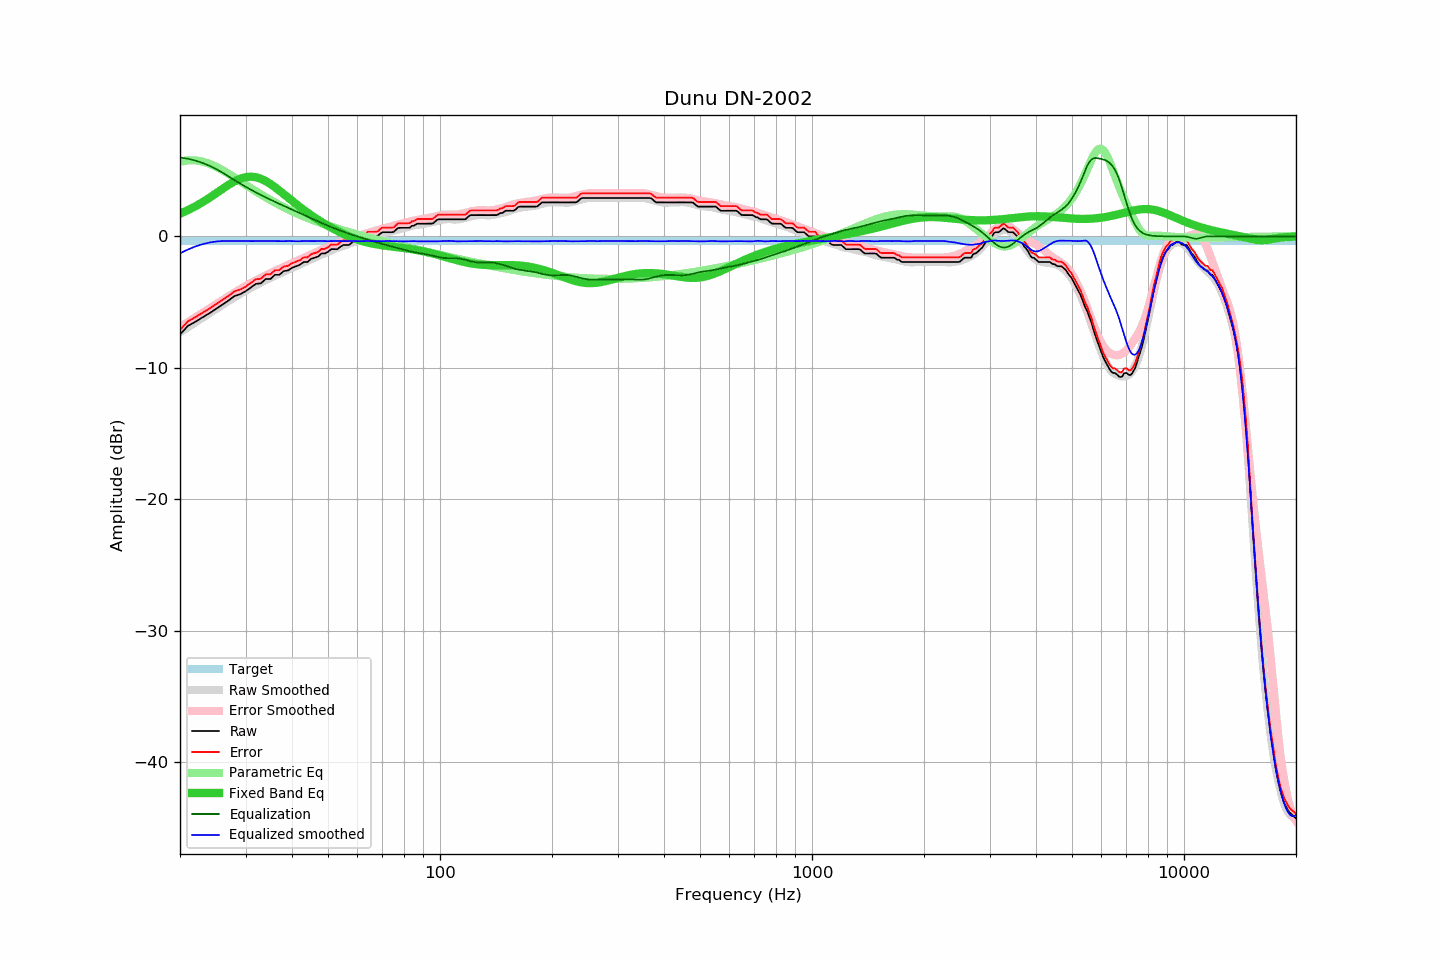

The file beside this chart, header and first rows:
frequency, raw, error, smoothed, error_smoothed, equalization, parametric_eq, equalized_raw, equalized_smoothed, target
20, -7.46, -7.11, -7.29, -6.91, 6.00, 1.73, -1.46, -1.29, -0.35
21, -6.81, -6.46, -6.91, -6.53, 5.91, 2.00, -0.90, -1.00, -0.35
22, -6.49, -6.14, -6.54, -6.16, 5.77, 2.29, -0.72, -0.77, -0.35
23, -6.16, -5.81, -6.18, -5.82, 5.59, 2.61, -0.57, -0.59, -0.35
24, -5.84, -5.49, -5.84, -5.48, 5.37, 2.94, -0.47, -0.47, -0.35
25, -5.51, -5.16, -5.52, -5.16, 5.13, 3.28, -0.38, -0.39, -0.35
26, -5.19, -4.84, -5.21, -4.85, 4.85, 3.61, -0.34, -0.35, -0.35
27, -4.88, -4.53, -4.91, -4.56, 4.56, 3.92, -0.32, -0.35, -0.35
28, -4.54, -4.19, -4.64, -4.29, 4.29, 4.18, -0.25, -0.35, -0.35
29, -4.40, -4.05, -4.37, -4.03, 4.03, 4.38, -0.37, -0.35, -0.35
30, -4.18, -3.83, -4.12, -3.78, 3.78, 4.51, -0.40, -0.35, -0.35
31, -3.89, -3.54, -3.91, -3.55, 3.55, 4.54, -0.34, -0.36, -0.35
32, -3.61, -3.26, -3.70, -3.35, 3.35, 4.50, -0.26, -0.35, -0.35
33, -3.57, -3.22, -3.51, -3.15, 3.15, 4.38, -0.42, -0.35, -0.35
34, -3.24, -2.89, -3.32, -2.97, 2.97, 4.21, -0.27, -0.35, -0.35
35, -3.24, -2.89, -3.15, -2.80, 2.80, 3.99, -0.44, -0.35, -0.35
36, -2.92, -2.57, -2.99, -2.63, 2.63, 3.74, -0.29, -0.36, -0.35
37, -2.92, -2.57, -2.83, -2.48, 2.48, 3.48, -0.44, -0.36, -0.35
38, -2.64, -2.29, -2.69, -2.33, 2.33, 3.22, -0.31, -0.36, -0.35
39, -2.59, -2.24, -2.54, -2.18, 2.18, 2.96, -0.41, -0.35, -0.35
40, -2.39, -2.04, -2.40, -2.04, 2.04, 2.71, -0.35, -0.36, -0.35
41, -2.27, -1.92, -2.27, -1.90, 1.90, 2.47, -0.37, -0.37, -0.35
42, -2.16, -1.81, -2.14, -1.77, 1.77, 2.24, -0.39, -0.37, -0.35
43, -1.95, -1.60, -1.99, -1.64, 1.64, 2.02, -0.31, -0.35, -0.35
44, -1.95, -1.60, -1.87, -1.51, 1.51, 1.82, -0.44, -0.36, -0.35
45, -1.71, -1.36, -1.74, -1.38, 1.38, 1.62, -0.33, -0.36, -0.35
46, -1.62, -1.27, -1.62, -1.26, 1.26, 1.44, -0.36, -0.36, -0.35
47, -1.54, -1.19, -1.49, -1.14, 1.14, 1.27, -0.40, -0.35, -0.35
48, -1.30, -0.95, -1.38, -1.03, 1.03, 1.10, -0.27, -0.36, -0.35
49, -1.30, -0.95, -1.27, -0.92, 0.92, 0.95, -0.38, -0.36, -0.35
50, -1.17, -0.82, -1.17, -0.81, 0.81, 0.80, -0.36, -0.36, -0.35
51, -0.97, -0.62, -1.06, -0.71, 0.71, 0.67, -0.26, -0.36, -0.35
52, -0.97, -0.62, -0.96, -0.61, 0.61, 0.54, -0.36, -0.35, -0.35
53, -0.97, -0.62, -0.87, -0.52, 0.52, 0.41, -0.45, -0.35, -0.35
54, -0.78, -0.43, -0.79, -0.43, 0.43, 0.30, -0.35, -0.36, -0.35
55, -0.65, -0.30, -0.71, -0.35, 0.35, 0.19, -0.30, -0.36, -0.35
56, -0.65, -0.30, -0.63, -0.27, 0.27, 0.09, -0.38, -0.36, -0.35
57, -0.65, -0.30, -0.55, -0.20, 0.20, -0.00, -0.45, -0.35, -0.35
58, -0.46, -0.11, -0.48, -0.13, 0.13, -0.09, -0.33, -0.35, -0.35
59, -0.32, 0.03, -0.41, -0.06, 0.06, -0.17, -0.26, -0.35, -0.35
60, -0.32, 0.03, -0.36, 0.01, -0.01, -0.24, -0.33, -0.36, -0.35
61, -0.32, 0.03, -0.29, 0.07, -0.07, -0.31, -0.39, -0.37, -0.35
62, -0.32, 0.03, -0.22, 0.14, -0.14, -0.37, -0.46, -0.36, -0.35
63, -0.18, 0.17, -0.15, 0.20, -0.20, -0.42, -0.38, -0.35, -0.35
64, 0.00, 0.35, -0.10, 0.26, -0.26, -0.47, -0.26, -0.36, -0.35
65, 0.00, 0.35, -0.03, 0.32, -0.32, -0.52, -0.32, -0.35, -0.35
66, 0.00, 0.35, 0.02, 0.37, -0.37, -0.56, -0.37, -0.35, -0.35
67, 0.00, 0.35, 0.07, 0.42, -0.42, -0.59, -0.42, -0.36, -0.35
68, 0.03, 0.38, 0.10, 0.47, -0.47, -0.62, -0.44, -0.37, -0.35
69, 0.20, 0.55, 0.15, 0.53, -0.53, -0.65, -0.33, -0.37, -0.35
70, 0.32, 0.67, 0.21, 0.58, -0.58, -0.68, -0.26, -0.36, -0.35
71, 0.32, 0.67, 0.27, 0.63, -0.63, -0.70, -0.31, -0.36, -0.35
72, 0.32, 0.67, 0.32, 0.67, -0.67, -0.72, -0.35, -0.35, -0.35
73, 0.32, 0.67, 0.36, 0.72, -0.72, -0.75, -0.40, -0.36, -0.35
74, 0.32, 0.67, 0.40, 0.76, -0.76, -0.77, -0.44, -0.36, -0.35
75, 0.33, 0.68, 0.45, 0.81, -0.81, -0.79, -0.48, -0.36, -0.35
76, 0.48, 0.83, 0.49, 0.85, -0.85, -0.81, -0.37, -0.36, -0.35
77, 0.63, 0.98, 0.52, 0.89, -0.89, -0.83, -0.26, -0.37, -0.35
78, 0.65, 1.00, 0.56, 0.93, -0.93, -0.85, -0.28, -0.37, -0.35
79, 0.65, 1.00, 0.59, 0.97, -0.97, -0.87, -0.32, -0.38, -0.35
... 553 more rows
